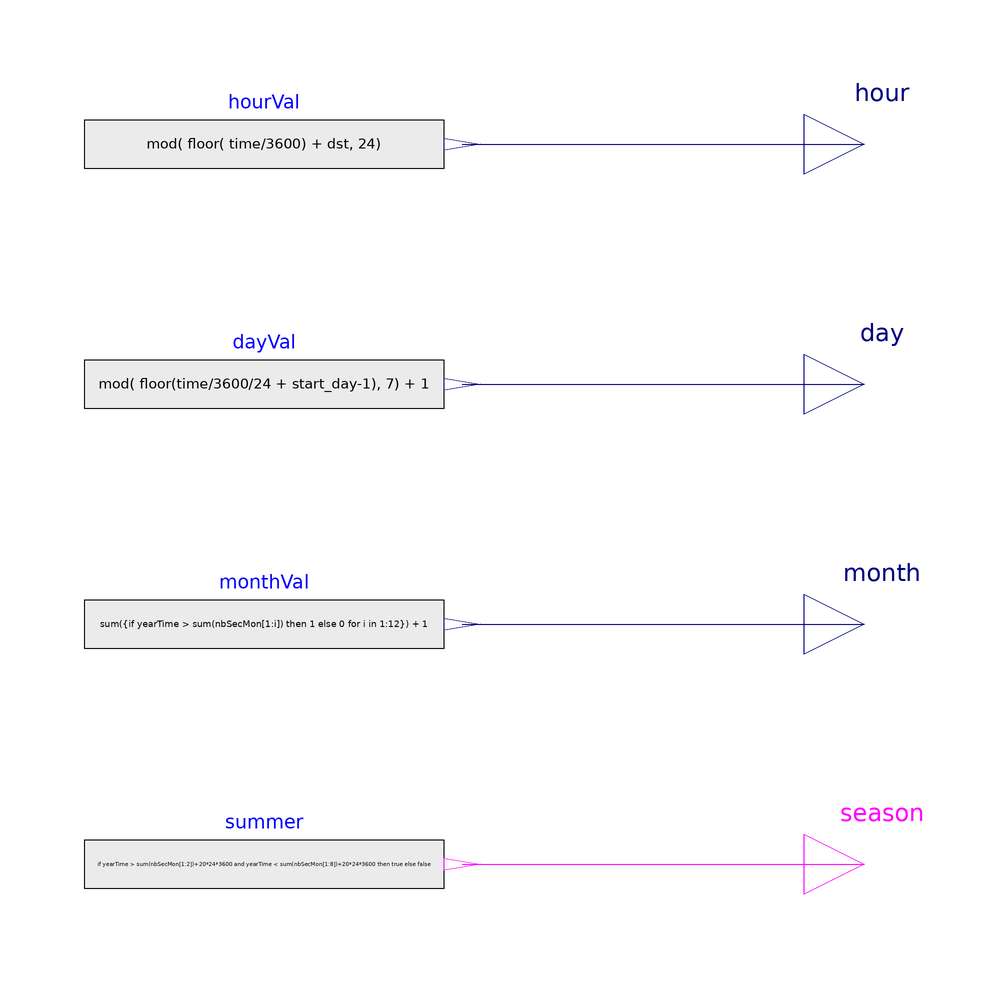

Above is the diagram view of the following Modelica model: its components placed by their Placement annotations and its connect equations drawn as lines.

model Clock
"Give the hour, the day, the month and the season during the year. The DST and bisectile year are taken into account. The calculation is only not correct if you simulate more than 1 year in which
  a bisectile year is present."

  parameter Integer year = 2014;
  final parameter Integer start_day = if year==2012 then 7 elseif year==2013 then 2 elseif year==2014 then 3 elseif year==2015 then 4 elseif year==2016 then 5 else 1
    "Day of the week at starting time."                                                                                                     annotation(hideResult=true);
  final parameter Integer nbSecMon[12] = if not (year==2012 or year == 2016) then {2678400,  2419200,  2678400,  2592000,  2678400,  2592000,  2678400,  2678400,  2592000,  2678400,  2592000,  2678400} else
  {2678400,  2419200 + 3600*24, 2678400,  2592000,  2678400,  2592000,  2678400,  2678400,  2592000,  2678400,  2592000,  2678400}
    "Number of seconds per month for a normal year or a bisectil year (2012, 2016)" annotation(hideResult=true);

  // FIXME: it would be better if yearTime would allow multi year simulation without error when a bissectile year is included.
  Real yearTime = time - floor(time/sum(nbSecMon))*sum(nbSecMon)
    "Time with substract of year if simulation is longer that 1 year.";

  discrete Real dst
    "Daylight saving correction factor compared to winter hour.";

  Modelica.Blocks.Sources.RealExpression dayVal(y=mod( floor(time/3600/24 + start_day-1), 7) + 1)
    "Day of the week"
    annotation (Placement(transformation(extent={{-20,10},{40,30}})));
 Modelica.Blocks.Sources.RealExpression hourVal(y=mod( floor( time/3600) + dst,  24))
    "Hour of the day"
   annotation (Placement(transformation(extent={{-20,50},{40,70}})));

  Modelica.Blocks.Sources.RealExpression monthVal( y = sum({if yearTime > sum(nbSecMon[1:i]) then 1 else 0 for i in 1:12})  + 1)
    annotation (Placement(transformation(extent={{-20,-30},{40,-10}})));

  Modelica.Blocks.Interfaces.RealOutput hour "Value of Real output" annotation (
     Placement(transformation(extent={{100,50},{120,70}}), iconTransformation(
          extent={{100,50},{120,70}})));
  Modelica.Blocks.Interfaces.RealOutput day "Value of Real output" annotation (
      Placement(transformation(extent={{100,10},{120,30}}),  iconTransformation(
          extent={{100,10},{120,30}})));
  Modelica.Blocks.Interfaces.RealOutput month "Value of Real output"
    annotation (Placement(transformation(extent={{100,-30},{120,-10}}),
        iconTransformation(extent={{100,-30},{120,-10}})));
  Modelica.Blocks.Sources.BooleanExpression summer(y = if yearTime > sum(nbSecMon[1:2])+20*24*3600 and yearTime < sum(nbSecMon[1:8])+20*24*3600 then true else false)
    "Summer from 21/03 to 21/09" annotation (Placement(transformation(extent={{-20,-70},{40,-50}})));
  Modelica.Blocks.Interfaces.BooleanOutput season
    "Season: 0 = winter, 1 = summer"
    annotation (Placement(transformation(extent={{100,-70},{120,-50}}),
        iconTransformation(extent={{100,-80},{120,-60}})));
protected
  Real hour_winter = mod( floor( time/3600),  24) "Winter hour";

  discrete Real month_d;
  discrete Real day_d;
  discrete Real hour_winter_d;
  Boolean changeToSummer = month_d==3 and day_d==7 and hour_winter_d==2 and yearTime > (sum(nbSecMon[1:3]) - 7*3600*24);
  Boolean changeToWinter = month_d==10 and day_d==7 and hour_winter_d==2 and yearTime > (sum(nbSecMon[1:10]) - 7*3600*24);

equation
  when sample(0, 3600) then
    month_d = month;
    day_d = day;
    hour_winter_d = hour_winter;
  end when;

  when  initial() then
    dst = 0;
  elsewhen edge(changeToSummer) then //Last week-end of march, winter hour 2h00 becomes summer hour 3h00
    dst = 1;
  elsewhen edge(changeToWinter) then //Last week-end of october, summer hour 3h00 becomes winter hour 2h00
    dst = 0;
  end when;

  connect(hourVal.y, hour) annotation (Line(
      points={{43,60},{110,60}},
      color={0,0,127},
      smooth=Smooth.None));
  connect(dayVal.y, day) annotation (Line(
      points={{43,20},{110,20}},
      color={0,0,127},
      smooth=Smooth.None));
  connect(monthVal.y, month) annotation (Line(
      points={{43,-20},{110,-20}},
      color={0,0,127},
      smooth=Smooth.None));

  connect(summer.y, season) annotation (Line(points={{43,-60},{110,-60},{110,-60}},
        color={255,0,255}));

  annotation (Diagram(coordinateSystem(preserveAspectRatio=false, extent={{-100,
            -100},{100,100}})),           Icon(coordinateSystem(
          preserveAspectRatio=false, extent={{-100,-100},{100,100}}), graphics={
        Ellipse(
          extent={{-100,100},{100,-100}},
          lineColor={0,0,0},
          fillColor={255,255,255},
          fillPattern=FillPattern.Solid),
        Line(
          points={{40,92}},
          color={0,0,0},
          smooth=Smooth.None),
        Line(
          points={{38,76},{-2,-2},{34,-32}},
          color={0,0,0},
          smooth=Smooth.None,
          thickness=1),
        Text(
          extent={{-100,-100},{100,-120}},
          lineColor={0,0,255},
          textString="%name")}),
              Icon(coordinateSystem(preserveAspectRatio=false)), Diagram(
        coordinateSystem(preserveAspectRatio=false)));
end Clock;